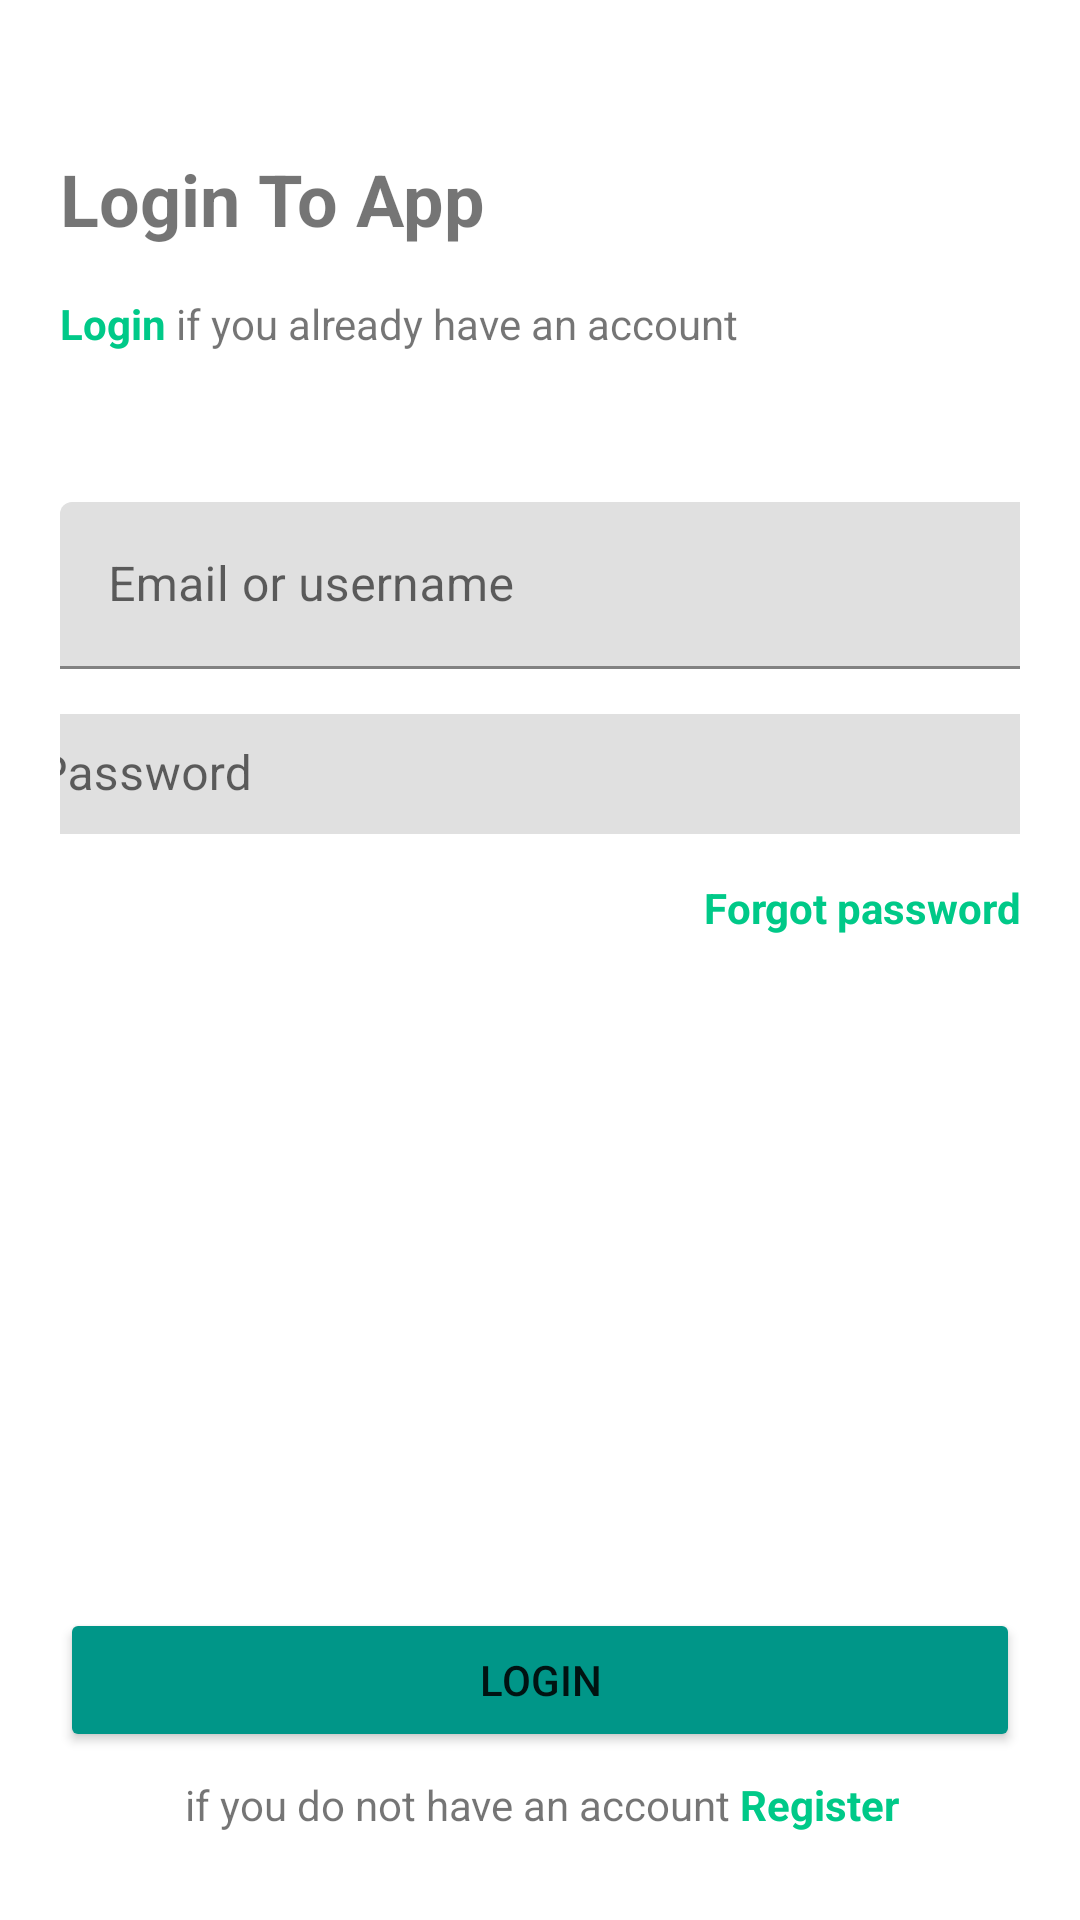

This screen was rendered from an Android layout file. Write that file and the resources it references.
<!-- AndroidManifest.xml: application theme Theme.Mercato -->
<!-- res/layout/activity_login.xml -->
<?xml version="1.0" encoding="utf-8"?>
<androidx.constraintlayout.widget.ConstraintLayout xmlns:android="http://schemas.android.com/apk/res/android"
    xmlns:app="http://schemas.android.com/apk/res-auto"
    xmlns:tools="http://schemas.android.com/tools"
    android:layout_width="match_parent"
    android:layout_height="match_parent"
    tools:context=".LoginActivity"
    android:padding="20dp">

    <TextView
        android:id="@+id/tv_login_title"
        android:layout_width="match_parent"
        android:layout_height="wrap_content"
        android:layout_marginTop="30dp"
        android:text="@string/login_title"
        android:textSize="24sp"
        android:textStyle="bold"
        app:layout_constraintEnd_toEndOf="parent"
        app:layout_constraintStart_toStartOf="parent"
        app:layout_constraintTop_toTopOf="parent"
        />

    <TextView
        android:id="@+id/tv_login_sub_title"
        android:layout_width="match_parent"
        android:layout_height="wrap_context"
        android:layout_marginTop="16dp"
        android:text="@string/login_subtitle"
        app:layout_constraintEnd_toEndOf="parent"
        app:layout_constraintStart_toStartOf="parent"
        app:layout_constraintTop_toBottomOf="@+id/tv_login_title" />

    <com.google.android.material.textfield.TextInputLayout
        android:id="@+id/til_email"
        android:layout_width="match_parent"
        android:layout_height="wrap_content"
        android:layout_marginTop="50dp"
        android:hint="@string/login_email"
        app:layout_constraintEnd_toEndOf="parent"
        app:layout_constraintStart_toStartOf="parent"
        app:layout_constraintTop_toBottomOf="@+id/tv_login_sub_title"
        app:startIconDrawable="@drawable/ic_circle_account"
        tools:ignore="MissingConstraints">

        <EditText
            android:id="@+id/editTextTextEmailAddress"
            android:layout_width="382dp"
            android:layout_height="match_parent"
            android:layout_weight="1"
            android:ems="10"
            android:inputType="textEmailAddress" />
    </com.google.android.material.textfield.TextInputLayout>
        

        <com.google.android.material.textfield.TextInputLayout
            android:id="@+id/et_email"
            android:layout_width="match_parent"
            android:layout_height="wrap_content"
            tools:ignore="MissingConstraints">

        </com.google.android.material.textfield.TextInputLayout>




    <com.google.android.material.textfield.TextInputLayout
        android:id="@+id/til_password"
        android:layout_width="368dp"
        android:layout_height="40dp"
        android:layout_marginTop="15dp"
        android:hint="@string/login_password"
        app:layout_constraintEnd_toEndOf="parent"
        app:layout_constraintStart_toStartOf="parent"
        app:layout_constraintTop_toBottomOf="@+id/til_email"
        app:startIconDrawable="@drawable/ic_lock"
        tools:ignore="MissingConstraints">

        <com.google.android.material.textfield.TextInputLayout
            android:id="@+id/et_password"

            android:layout_width="match_parent"
            android:layout_height="wrap_content"
            android:inputType="textPassword" />

        <EditText
            android:id="@+id/editTextNumberPassword"
            android:layout_width="match_parent"
            android:layout_height="58dp"
            android:layout_weight="1"
            android:ems="10"
            android:inputType="numberPassword" />
    </com.google.android.material.textfield.TextInputLayout>
    


    <TextView
        android:id="@+id/tv_forgot_pin"
        android:layout_width="match_parent"
        android:layout_height="wrap_content"
        android:layout_marginTop="15dp"
        android:text="@string/login_forgot_pw"
        android:textAlignment="textEnd"
        android:textColor="@color/primary_color"
        android:textStyle="bold"
        app:layout_constraintEnd_toEndOf="parent"
        app:layout_constraintStart_toStartOf="parent"
        app:layout_constraintTop_toBottomOf="@id/til_password"
        />


    

    <androidx.appcompat.widget.AppCompatButton
        android:id="@+id/btn_login"
        android:layout_width="match parent"
        android:layout_height="wrap_content"
        android:layout_marginBottom="36dp"
        android:text="@string/btn_login"
        app:backgroundTint="#009688"
        app:layout_constraintBottom_toBottomOf="parent"
        app:layout_constraintEnd_toEndOf="parent"
        app:layout_constraintStart_toStartOf="parent" />

    <TextView
        android:id="@+id/tv_ht_account"
        android:layout_width="350dp"
        android:layout_height="20dp"
        android:layout_marginBottom="8dp"
        android:text="@string/login_ht_account"
        android:textAlignment="center"
        app:layout_constraintBottom_toBottomOf="parent"
        app:layout_constraintEnd_toEndOf="parent"
        app:layout_constraintHorizontal_bias="0.491"
        app:layout_constraintLeft_toLeftOf="parent"
        app:layout_constraintRight_toRightOf="parent"
        app:layout_constraintStart_toStartOf="parent"
        app:layout_constraintTop_toTopOf="parent"
        app:layout_constraintVertical_bias="1.0" />
</androidx.constraintlayout.widget.ConstraintLayout>
<!-- resources referenced by this layout -->
<resources>
  <color name="primary_color">#00C988</color>
  <string name="btn_login">LOGIN</string>
  <string name="login_email">  Email or username</string>
  <string name="login_forgot_pw"> Forgot password</string>
  <string name="login_ht_account">
          if you do not have an account
          <font color="#00c988"><b>Register</b></font>
  
      </string>
  <string name="login_password">  Password</string>
  <string name="login_subtitle">
          <font color="#00C988"><b>Login</b></font>
          if you already have an account
      </string>
  <string name="login_title">Login To App</string>
  <style name="Theme.Mercato" parent="Theme.MaterialComponents.DayNight.DarkActionBar">
          
          <item name="colorPrimary">@color/purple_500</item>
          <item name="colorPrimaryVariant">@color/purple_700</item>
          <item name="colorOnPrimary">@color/white</item>
          
          <item name="colorSecondary">@color/teal_200</item>
          <item name="colorSecondaryVariant">@color/teal_700</item>
          <item name="colorOnSecondary">@color/black</item>
          
          <item name="android:statusBarColor" tools:targetApi="l">?attr/colorPrimaryVariant</item>
          
      </style>
  <color name="purple_500">#FF6200EE</color>
  <color name="purple_700">#FF3700B3</color>
  <color name="white">#FFFFFFFF</color>
  <color name="teal_200">#FF03DAC5</color>
  <color name="teal_700">#FF018786</color>
  <color name="black">#FF000000</color>
</resources>
